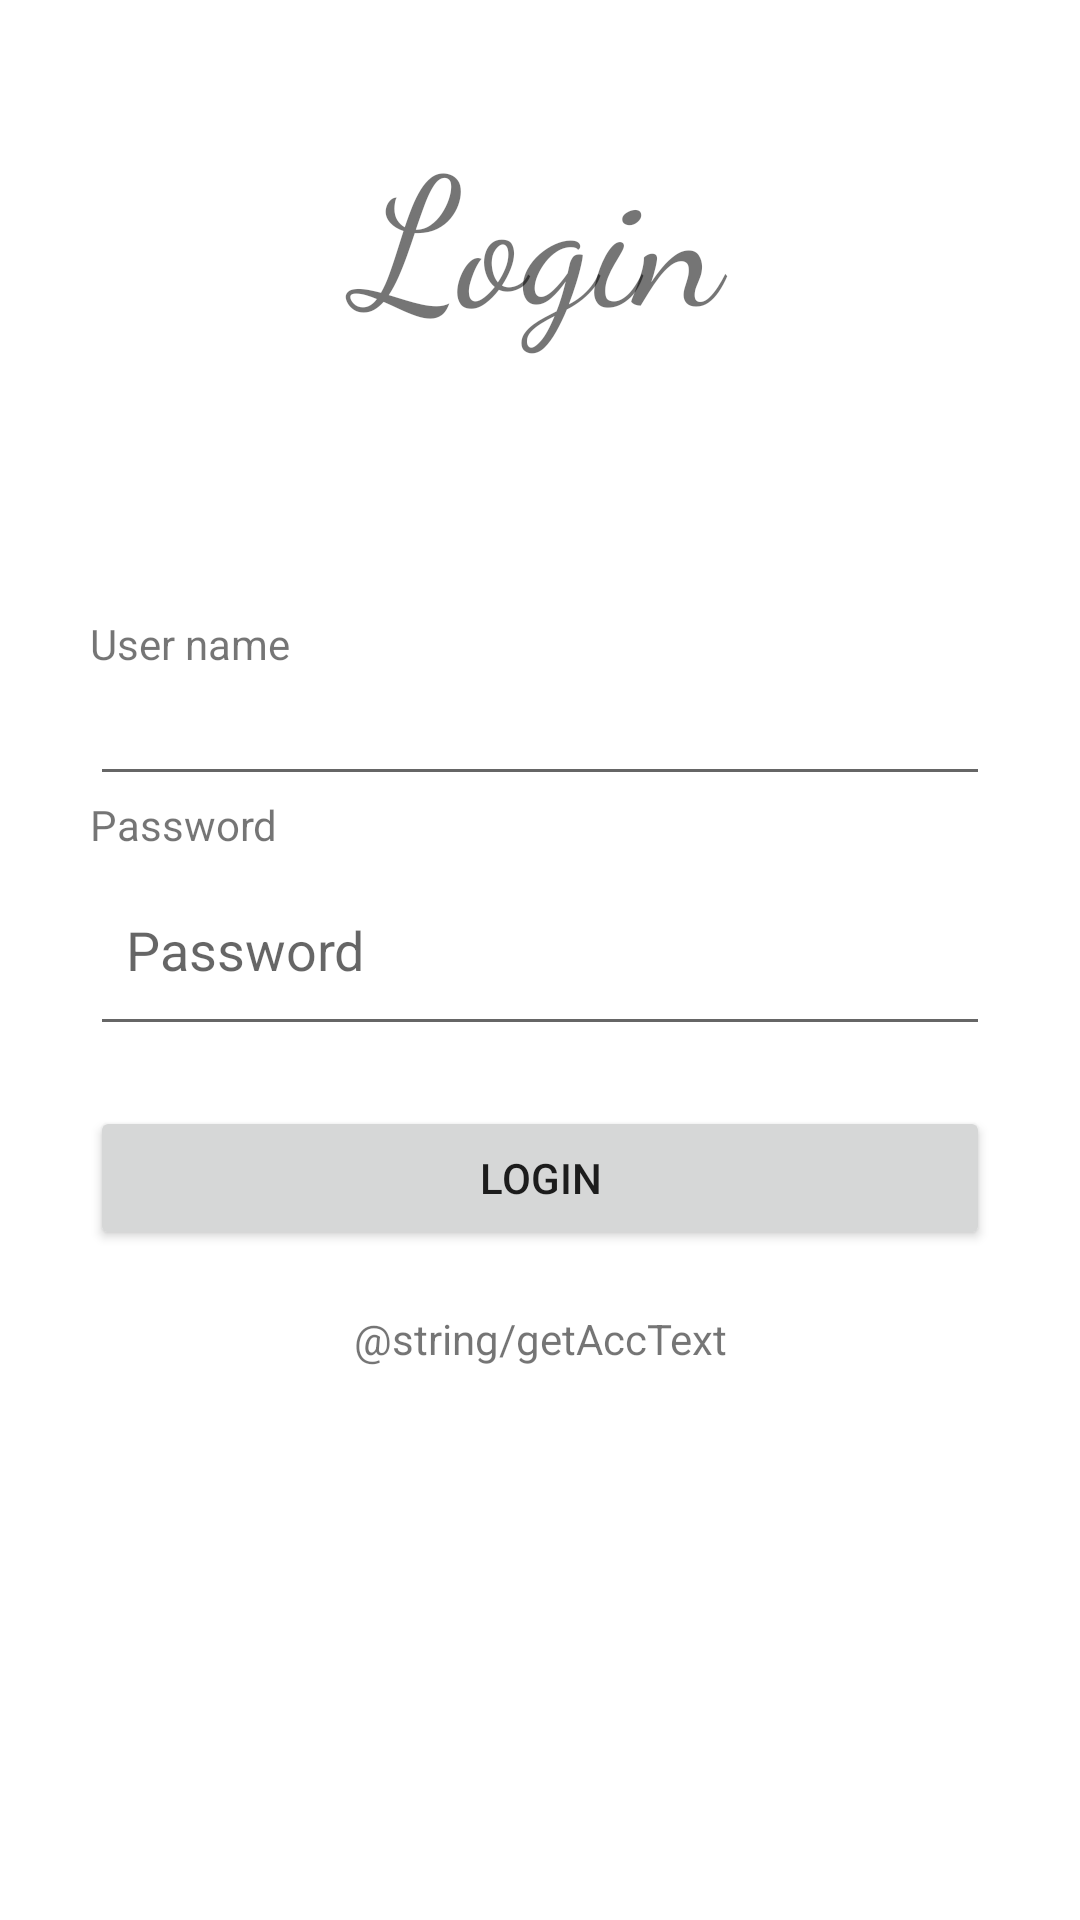

Produce the Android XML layout that renders to this screen, including the resource entries it uses.
<!-- AndroidManifest.xml: application theme Theme.MoneySpendCalculator -->
<!-- res/layout/activity_login.xml -->
<?xml version="1.0" encoding="utf-8"?>
<LinearLayout xmlns:android="http://schemas.android.com/apk/res/android"
    xmlns:app="http://schemas.android.com/apk/res-auto"
    xmlns:tools="http://schemas.android.com/tools"
    android:orientation="vertical"
    android:layout_width="match_parent"
    android:layout_height="match_parent"

    >

    <TextView
        android:layout_width="match_parent"
        android:layout_height="180dp"
        android:text="Login"
        android:paddingVertical="35dp"
        android:textAlignment="center"
        android:textSize="60sp"
        android:fontFamily="cursive"

        android:layout_marginBottom="25dp"
        />
    <TextView

        android:layout_width="match_parent"
        android:layout_marginHorizontal="30dp"
        android:layout_height="wrap_content"
        android:text="User name"

        />
    <EditText
        android:id="@+id/usernameTextLogin"
        android:layout_width="match_parent"
        android:layout_height="wrap_content"
        android:inputType="textEmailAddress"
        android:layout_marginHorizontal="30dp"
        />
    <TextView
        android:layout_width="match_parent"
        android:layout_marginHorizontal="30dp"
        android:layout_height="wrap_content"
        android:text="Password"

        />
    <EditText
        android:id="@+id/passwordTextLogin"
        android:layout_width="match_parent"
        android:layout_height="wrap_content"
        android:hint="Password"
        android:inputType="textPassword"
        android:paddingHorizontal="12dp"
        android:paddingVertical="20dp"
        android:layout_marginHorizontal="30dp"
        />

    <Button
        android:id="@+id/loginBut"
        android:layout_width="match_parent"
        android:layout_height="wrap_content"
        android:text="Login"
        android:layout_marginHorizontal="30dp"
        android:layout_marginVertical="20dp"

        />
    <TextView
        android:id="@+id/toRegisterTextBut"
        android:layout_width="match_parent"
        android:layout_height="wrap_content"
        android:text="@string/getAccText"
        android:layout_marginHorizontal="30dp"
        android:textAlignment="center"

        />
</LinearLayout>
<!-- resources referenced by this layout -->
<resources>
  <style name="Theme.MoneySpendCalculator" parent="Theme.MaterialComponents.DayNight.DarkActionBar">
          
          <item name="colorPrimary">@color/purple_500</item>
          <item name="colorPrimaryVariant">@color/purple_700</item>
          <item name="colorOnPrimary">@color/white</item>
          
          <item name="colorSecondary">@color/teal_200</item>
          <item name="colorSecondaryVariant">@color/teal_700</item>
          <item name="colorOnSecondary">@color/black</item>
          
          <item name="android:statusBarColor">?attr/colorPrimaryVariant</item>
          
      </style>
  <color name="purple_500">#FF6200EE</color>
  <color name="purple_700">#FF3700B3</color>
  <color name="white">#FFFFFFFF</color>
  <color name="teal_200">#FF03DAC5</color>
  <color name="teal_700">#FF018786</color>
  <color name="black">#FF000000</color>
</resources>
